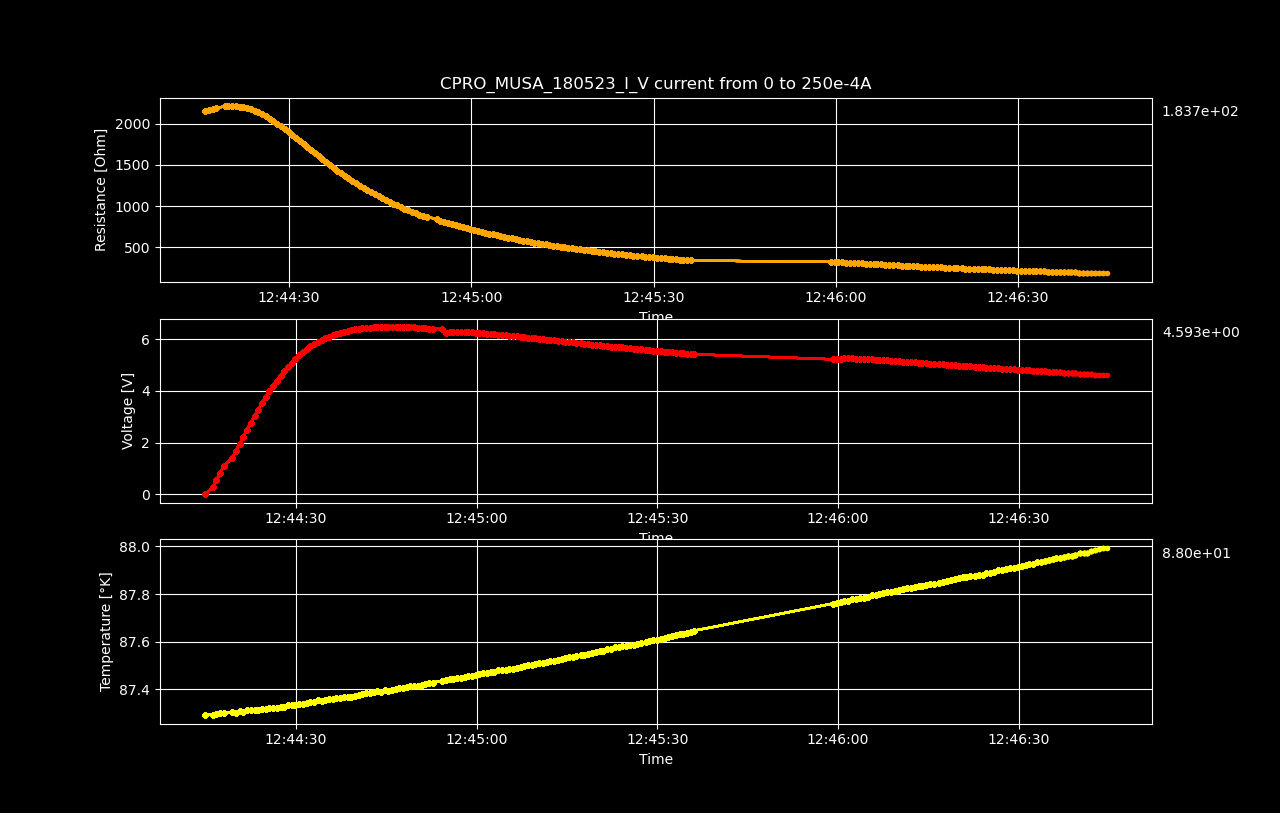

The file beside this chart, header and first rows:
Datetime, Temperature [K], Voltage [V], Resistance [𝛀], Current Source [A], Electric Field [V/cm], Restivity [𝛀 cm], Current Density [A/cm2]
2023-05-18 12:44:14.895006, 87.29, 1.30807467e-06, inf, 0.0, 2.043866671875e-05, inf, 0.0
2023-05-18 12:44:16.161775, 87.29, 0.27, 2149, 0.0001256, 4.219, 3661, 0.001153
2023-05-18 12:44:16.778280, 87.29, 0.5439, 2165, 0.0002513, 8.499, 3687, 0.002305
2023-05-18 12:44:17.402074, 87.3, 0.8211, 2179, 0.0003769, 12.83, 3710, 0.003458
2023-05-18 12:44:18.025847, 87.3, 1.1, 2189, 0.0005025, 17.19, 3729, 0.00461
2023-05-18 12:44:19.371983, 87.3, 1.387, 2208, 0.0006281, 21.67, 3760, 0.005763
2023-05-18 12:44:20.007481, 87.3, 1.668, 2212, 0.0007538, 26.06, 3768, 0.006915
2023-05-18 12:44:20.631007, 87.31, 1.947, 2214, 0.0008794, 30.42, 3770, 0.008068
2023-05-18 12:44:21.244517, 87.31, 2.223, 2212, 0.001005, 34.73, 3767, 0.00922
2023-05-18 12:44:21.849073, 87.31, 2.494, 2206, 0.001131, 38.97, 3757, 0.01037
2023-05-18 12:44:22.475403, 87.31, 2.762, 2198, 0.001256, 43.15, 3744, 0.01153
2023-05-18 12:44:23.099730, 87.31, 3.021, 2186, 0.001382, 47.2, 3723, 0.01268
2023-05-18 12:44:23.724926, 87.31, 3.273, 2171, 0.001508, 51.15, 3698, 0.01383
2023-05-18 12:44:24.326314, 87.32, 3.518, 2154, 0.001633, 54.96, 3668, 0.01498
2023-05-18 12:44:24.940003, 87.32, 3.754, 2135, 0.001759, 58.66, 3636, 0.01614
2023-05-18 12:44:25.545147, 87.32, 3.979, 2111, 0.001884, 62.17, 3596, 0.01729
2023-05-18 12:44:26.173997, 87.32, 4.193, 2086, 0.00201, 65.51, 3553, 0.01844
2023-05-18 12:44:26.810922, 87.32, 4.396, 2058, 0.002136, 68.69, 3506, 0.01959
2023-05-18 12:44:27.415427, 87.33, 4.587, 2028, 0.002261, 71.67, 3455, 0.02075
2023-05-18 12:44:28.041627, 87.33, 4.767, 1997, 0.002387, 74.49, 3402, 0.0219
2023-05-18 12:44:28.664658, 87.33, 4.936, 1964, 0.002513, 77.12, 3346, 0.02305
2023-05-18 12:44:29.282616, 87.33, 5.092, 1930, 0.002638, 79.57, 3288, 0.0242
2023-05-18 12:44:29.902083, 87.34, 5.241, 1896, 0.002764, 81.89, 3230, 0.02536
2023-05-18 12:44:30.511053, 87.34, 5.374, 1860, 0.002889, 83.97, 3168, 0.02651
2023-05-18 12:44:31.130645, 87.34, 5.498, 1823, 0.003015, 85.9, 3105, 0.02766
2023-05-18 12:44:31.755212, 87.34, 5.612, 1787, 0.003141, 87.69, 3043, 0.02881
2023-05-18 12:44:32.382572, 87.35, 5.715, 1750, 0.003266, 89.3, 2980, 0.02997
2023-05-18 12:44:32.982638, 87.35, 5.81, 1713, 0.003392, 90.79, 2917, 0.03112
2023-05-18 12:44:33.619520, 87.35, 5.893, 1675, 0.003518, 92.09, 2853, 0.03227
2023-05-18 12:44:34.229090, 87.35, 5.97, 1639, 0.003643, 93.28, 2791, 0.03342
2023-05-18 12:44:34.854457, 87.35, 6.039, 1602, 0.003769, 94.35, 2729, 0.03458
2023-05-18 12:44:35.475186, 87.36, 6.097, 1565, 0.003894, 95.26, 2666, 0.03573
2023-05-18 12:44:36.082665, 87.36, 6.153, 1530, 0.00402, 96.14, 2607, 0.03688
2023-05-18 12:44:36.704323, 87.36, 6.202, 1496, 0.004146, 96.91, 2548, 0.03803
2023-05-18 12:44:37.305738, 87.36, 6.251, 1463, 0.004271, 97.67, 2492, 0.03919
2023-05-18 12:44:37.931410, 87.37, 6.288, 1430, 0.004397, 98.25, 2436, 0.04034
2023-05-18 12:44:38.542103, 87.37, 6.321, 1398, 0.004523, 98.77, 2381, 0.04149
2023-05-18 12:44:39.140893, 87.37, 6.353, 1367, 0.004648, 99.27, 2328, 0.04264
2023-05-18 12:44:39.750126, 87.37, 6.381, 1337, 0.004774, 99.7, 2276, 0.0438
2023-05-18 12:44:40.367283, 87.38, 6.401, 1307, 0.004899, 100, 2225, 0.04495
2023-05-18 12:44:40.997958, 87.38, 6.417, 1277, 0.005025, 100.3, 2175, 0.0461
2023-05-18 12:44:41.616100, 87.38, 6.43, 1248, 0.005151, 100.5, 2126, 0.04725
2023-05-18 12:44:42.250350, 87.38, 6.445, 1221, 0.005276, 100.7, 2080, 0.04841
2023-05-18 12:44:42.858153, 87.39, 6.45, 1194, 0.005402, 100.8, 2033, 0.04956
2023-05-18 12:44:43.488169, 87.39, 6.452, 1167, 0.005528, 100.8, 1988, 0.05071
2023-05-18 12:44:44.112311, 87.39, 6.459, 1142, 0.005653, 100.9, 1946, 0.05186
2023-05-18 12:44:44.725308, 87.4, 6.463, 1118, 0.005779, 101, 1905, 0.05302
2023-05-18 12:44:45.324582, 87.39, 6.468, 1095, 0.005905, 101.1, 1866, 0.05417
2023-05-18 12:44:45.929989, 87.4, 6.47, 1073, 0.00603, 101.1, 1827, 0.05532
2023-05-18 12:44:46.542301, 87.4, 6.469, 1051, 0.006156, 101.1, 1790, 0.05648
2023-05-18 12:44:47.158769, 87.4, 6.466, 1029, 0.006281, 101, 1753, 0.05763
2023-05-18 12:44:47.768083, 87.41, 6.463, 1009, 0.006407, 101, 1718, 0.05878
2023-05-18 12:44:48.370291, 87.41, 6.46, 988.9, 0.006533, 100.9, 1684, 0.05993
2023-05-18 12:44:48.974798, 87.41, 6.454, 969.4, 0.006658, 100.8, 1651, 0.06109
2023-05-18 12:44:49.594087, 87.41, 6.447, 950.3, 0.006784, 100.7, 1618, 0.06224
2023-05-18 12:44:50.217529, 87.41, 6.436, 931.5, 0.00691, 100.6, 1586, 0.06339
2023-05-18 12:44:50.835442, 87.42, 6.425, 913.3, 0.007035, 100.4, 1555, 0.06454
2023-05-18 12:44:51.434790, 87.42, 6.417, 896.1, 0.007161, 100.3, 1526, 0.0657
2023-05-18 12:44:52.048238, 87.43, 6.406, 879.1, 0.007286, 100.1, 1497, 0.06685
2023-05-18 12:44:52.663888, 87.43, 6.396, 862.9, 0.007412, 99.94, 1470, 0.068
... 139 more rows
